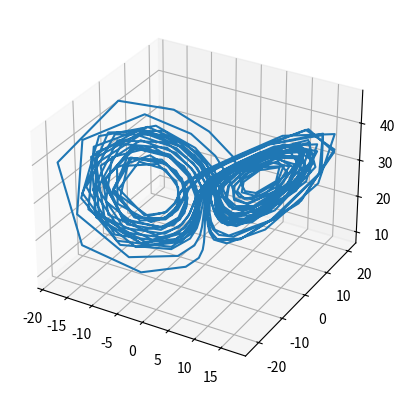

Write the Python code that produced this figure.
import numpy as np
from scipy.integrate import solve_ivp
import matplotlib.pyplot as plt

s = 12
r = 30
b = 6/3
x0 = 0
z0 = 20
t = np.linspace(0, 15, 250)


def f(t, st, s, b, r):
    x, y, z = st
    dx = s * (y-x)
    dy = x*(r-z)-y
    dz = x*y-b*z
    return [dx, dy, dz]
p = (s, b, r)


y0 = [0, 1.0, 20.0]
t_sp = (0.0, 40.0)


result_ivp = solve_ivp(f, t_sp, y0, args = p)


fig = plt.figure()
ax = fig.add_subplot(1, 1, 1,  projection='3d')
ax.plot(result_ivp.y[0], result_ivp.y[1], result_ivp.y[2])
plt.show()